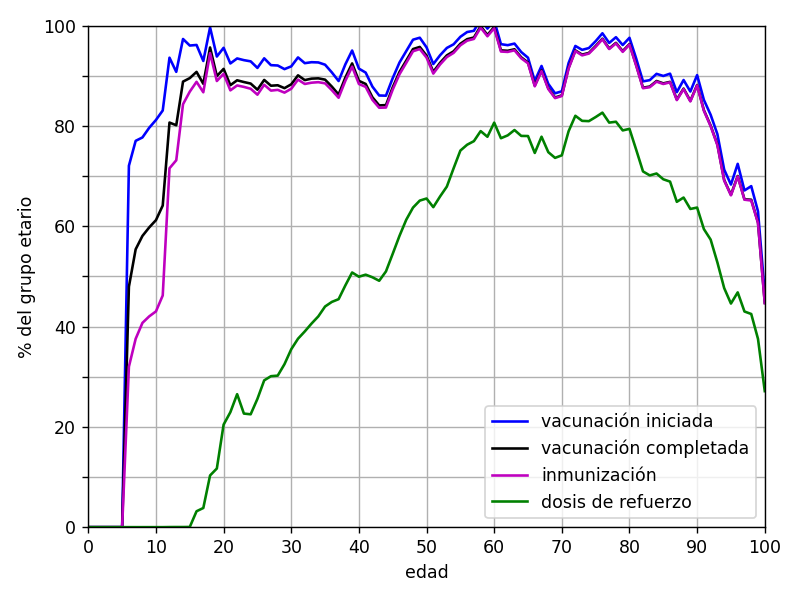

The file beside this chart, header and first rows:
edad, primera dosis, segunda dosis, única dosis, vacunación iniciada, vacunación completada, inmunización, dosis de refuerzo
0, 0.0, 0.0, 0.0, 0.0, 0.0, 0.0, 0.0
1, 0.0, 0.0, 0.0, 0.0, 0.0, 0.0, 0.0
2, 0.0, 0.0, 0.0, 0.0, 0.0, 0.0, 0.0
3, 0.0, 0.0, 0.0, 0.0, 0.0, 0.0, 0.0
4, 0.0, 0.0, 0.0, 0.0, 0.0, 0.0, 0.0
5, 0.0, 0.0, 0.0, 0.0, 0.0, 0.0, 0.0
6, 72.06, 47.94, 0.0, 72.06, 47.94, 32, 0.0003857
7, 77.03, 55.4, 0.0, 77.03, 55.4, 37.56, 0.0
8, 77.7, 58.07, 0.0, 77.7, 58.07, 40.73, 0.0
9, 79.63, 59.76, 0.0, 79.63, 59.76, 42.03, 0.0007775
10, 81.19, 61.22, 0.0, 81.19, 61.22, 43.02, 0.0003824
11, 83.08, 64.13, 0.0, 83.08, 64.13, 46.19, 0.0
12, 93.6, 80.67, 0.0, 93.6, 80.67, 71.55, 0.01837
13, 90.78, 80.14, 0.0, 90.78, 80.14, 73.15, 0.02513
14, 97.34, 88.83, 0.0, 97.34, 88.83, 84.33, 0.02304
15, 96.03, 89.54, 0.0, 96.03, 89.54, 86.84, 0.0412
16, 96.14, 90.77, 0.0, 96.14, 90.77, 88.8, 3.17
17, 92.95, 88.4, 0.0, 92.95, 88.4, 86.71, 3.821
18, 67.96, 63.95, 31.69, 99.65, 95.64, 94.52, 10.31
19, 79.37, 75.47, 14.47, 93.84, 89.94, 88.96, 11.69
20, 87.63, 83.43, 7.949, 95.58, 91.37, 90.39, 20.45
21, 85.65, 81.32, 6.808, 92.46, 88.13, 87.09, 22.92
22, 85.2, 80.84, 8.259, 93.46, 89.1, 88.07, 26.52
23, 80.1, 75.73, 13.02, 93.12, 88.75, 87.78, 22.65
24, 83.05, 78.62, 9.829, 92.88, 88.45, 87.41, 22.5
25, 83.49, 79.15, 8.077, 91.57, 87.23, 86.23, 25.58
26, 87.69, 83.39, 5.787, 93.48, 89.18, 88.2, 29.27
27, 86.85, 82.75, 5.27, 92.12, 88.02, 87.04, 30.1
28, 87.02, 83.08, 5.032, 92.05, 88.11, 87.19, 30.21
29, 86.5, 82.7, 4.833, 91.33, 87.53, 86.64, 32.5
30, 87.39, 83.81, 4.483, 91.87, 88.3, 87.41, 35.48
31, 89.35, 85.78, 4.316, 93.66, 90.09, 89.23, 37.57
32, 88.35, 84.97, 4.169, 92.51, 89.14, 88.37, 39.03
33, 88.61, 85.33, 4.099, 92.71, 89.43, 88.62, 40.59
34, 88.67, 85.5, 3.99, 92.66, 89.49, 88.73, 42.03
35, 88.38, 85.4, 3.831, 92.21, 89.23, 88.49, 44
36, 87.06, 84.23, 3.617, 90.68, 87.84, 87.14, 44.91
37, 85.54, 82.85, 3.412, 88.96, 86.26, 85.62, 45.46
38, 88.91, 86.27, 3.377, 92.29, 89.65, 89, 48.21
39, 91.59, 89.02, 3.446, 95.04, 92.47, 91.82, 50.78
40, 88.25, 85.81, 3.181, 91.43, 88.99, 88.36, 49.94
41, 87.59, 85.32, 3.051, 90.64, 88.37, 87.79, 50.34
42, 84.94, 82.82, 2.891, 87.83, 85.71, 85.2, 49.82
43, 83.41, 81.43, 2.66, 86.07, 84.09, 83.63, 49.13
44, 83.45, 81.57, 2.578, 86.03, 84.15, 83.67, 50.99
45, 87.17, 85.34, 2.359, 89.53, 87.7, 87.25, 54.5
46, 90.18, 88.31, 2.46, 92.64, 90.77, 90.3, 58.08
47, 92.61, 90.71, 2.309, 94.92, 93.02, 92.58, 61.29
48, 94.97, 93.11, 2.223, 97.2, 95.33, 94.89, 63.72
49, 95.49, 93.65, 2.103, 97.59, 95.75, 95.33, 65.11
50, 93.68, 92.03, 1.989, 95.67, 94.01, 93.63, 65.53
51, 90.51, 88.97, 1.824, 92.34, 90.79, 90.44, 63.8
52, 92.31, 90.81, 1.778, 94.09, 92.59, 92.25, 65.94
53, 93.85, 92.36, 1.702, 95.55, 94.07, 93.73, 67.9
54, 94.68, 93.28, 1.595, 96.28, 94.88, 94.57, 71.55
55, 96.25, 94.87, 1.517, 97.77, 96.39, 96.07, 75.08
56, 97.25, 95.83, 1.471, 98.72, 97.3, 97, 76.25
57, 97.61, 96.27, 1.36, 98.97, 97.63, 97.34, 76.97
58, 99.9, 98.52, 1.367, 101.3, 99.89, 99.61, 78.97
59, 98.16, 96.89, 1.248, 99.41, 98.14, 97.88, 77.84
... 41 more rows
